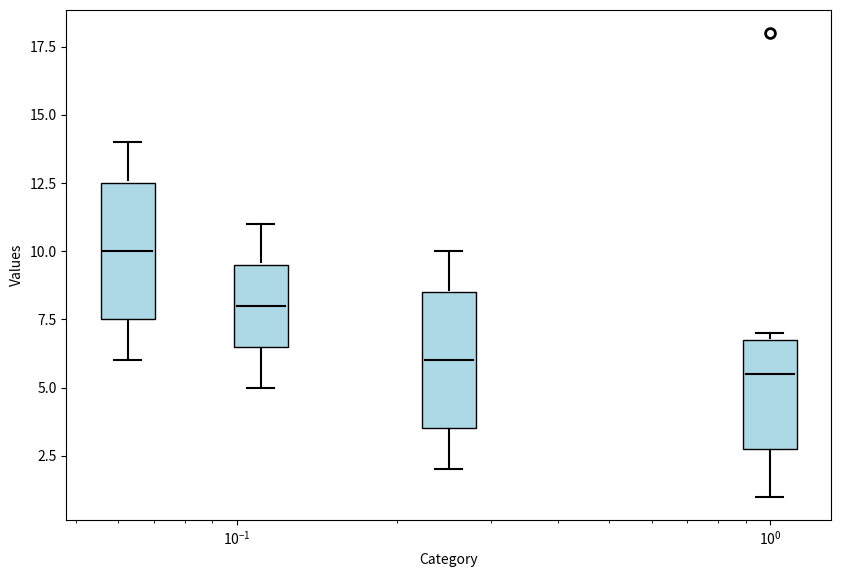

Reproduce this figure in Python. (Note: this script raises an exception after producing the figure.)
"""
Functions to plot box charts.
"""

import matplotlib.pyplot as plt
import numpy as np


def plot_xlog_box_chart(data: list, x_positions: list, x_label: str, y_label: str, fig_height: float = 6.,
                        fig_width: float = 9., base_width: float = 0.1, title: str = None,
                        box_color='lightblue', outlier_color='black', dpi=1000):
    """
    Plot a box chart with x-axis on a logarithmic scale.
    param data: List of lists. Each list contains the data for one box.
    param x_positions: List of floats. The x-positions of the boxes.
    param base_width: Float. The width of the boxes.
    param box_color: String. The color of the boxes.
    param outlier_color: String. The color of the outliers.
    param dpi: Int. The resolution of the plot.
    """
    # Calculate figsize based on length and width, and convert to inches
    figsize = (fig_width, fig_height)
    # Create a box plot manually to control the widths
    fig, ax = plt.subplots(figsize=figsize, dpi=dpi)

    # Iterate over data and positions to manually plot each box
    for pos, d in zip(x_positions, data):
        # Compute quartiles and whiskers
        q1 = np.percentile(d, 25)
        q2 = np.median(d)
        q3 = np.percentile(d, 75)
        iqr = q3 - q1
        whisker_min = np.min([element for element in d if element >= q1 - 1.5 * iqr])
        whisker_max = np.max([element for element in d if element <= q3 + 1.5 * iqr])

        outliers = [element for element in d if (element < whisker_min or element > whisker_max)]

        # Calculate width to ensure constant visual width on a logarithmic scale
        width_l = pos / (10 ** (base_width / 2))
        width_r = pos * (10 ** (base_width / 2))

        # Draw the box
        box = plt.Rectangle((width_l, q1), width_r - width_l, q3 - q1, edgecolor=outlier_color,
                            facecolor=box_color)
        ax.add_patch(box)

        # Draw the median line
        plt.plot([width_l * 1.01, width_r * 0.99], [q2, q2],
                 color=outlier_color)  # 1% margin to avoid overlap with box

        # Draw the whiskers
        plt.plot([pos, pos], [whisker_min, q1 * 0.99],
                 color=outlier_color)  # 1% margin to avoid overlap with box
        plt.plot([pos, pos], [q3 * 1.01, whisker_max],
                 color=outlier_color)  # 1% margin to avoid overlap with box

        # Draw the whisker caps
        plt.plot([pos - (width_r - width_l) / 4, pos + (width_r - width_l) / 4], [whisker_min, whisker_min],
                 color=outlier_color)
        plt.plot([pos - (width_r - width_l) / 4, pos + (width_r - width_l) / 4], [whisker_max, whisker_max],
                 color=outlier_color)

        # Add outliers
        plt.scatter([pos] * len(outliers), outliers, marker='o', color='white', s=50, edgecolor='black',
                    linewidth=2, zorder=4)

    # Set x-axis to logarithmic scale
    ax.set_xscale('log')

    # Add title and labels
    if title:
        plt.title(title)
    else:
        plt.subplots_adjust(top=0.95, bottom=0.1, left=0.1, right=0.95, hspace=0.2, wspace=0.2)
        # plt.title('Box Plot Example with Logarithmic X-axis')
    plt.xlabel(x_label)
    plt.ylabel(y_label)

    # Save the figure in the Figures folder
    plt.savefig('Figures/box_chart.png', dpi=dpi)


if __name__ == "__main__":
    # Create some data
    data = [[1, 2, 5, 6, 7, 18],
            [2, 3, 4, 6, 8, 9, 10],
            [5, 6, 7, 8, 9, 10, 11],
            [6, 7, 8, 10, 12, 13, 14]]

    positions = [1, 1 / 4., 1 / 9., 1 / 16.]
    base_width = 0.2

    dpi = 1000

    plot_xlog_box_chart(data=data, x_positions=positions, x_label='Category', y_label='Values')
